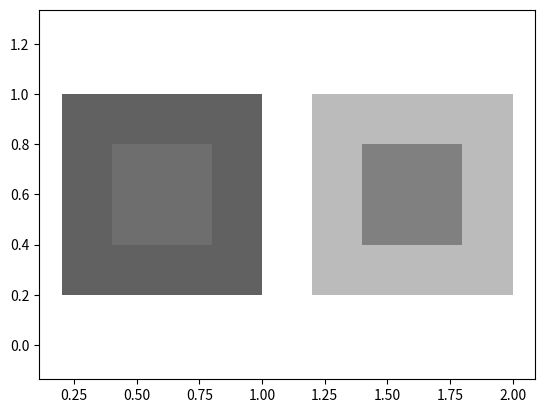

The script that saved this image:
import matplotlib.pyplot as plt
import matplotlib.patches as patches

# Crear una figura y un eje
fig, ax = plt.subplots()

color_1 = 97 / 255
color_2 = 187 / 255
color_variable = 110 / 255

square1_outside = (color_1, color_1, color_1)
square2_outside = (color_2, color_2, color_2)
square_fixed_inside = (0.5, 0.5, 0.5)
square_variable_inside = (color_variable, color_variable, color_variable)

# Crear un cuadrado personalizado como un objeto Patch
square_1 = patches.Rectangle((0.2, 0.2), 0.8, 0.8, facecolor=square1_outside)
square_1_inside = patches.Rectangle((0.4, 0.4), 0.4, 0.4, facecolor=square_variable_inside)

# Crear un cuadrado personalizado como un objeto Patch
square_2 = patches.Rectangle((1.2, 0.2), 0.8, 0.8, facecolor=square2_outside)
square_2_inside = patches.Rectangle((1.4, 0.4), 0.4, 0.4, facecolor=square_fixed_inside)

# Agregar el cuadrado al eje
ax.add_patch(square_1)
ax.add_patch(square_1_inside)
ax.add_patch(square_2)
ax.add_patch(square_2_inside)

# Mostrar el gráfico
plt.axis('equal')
plt.show()